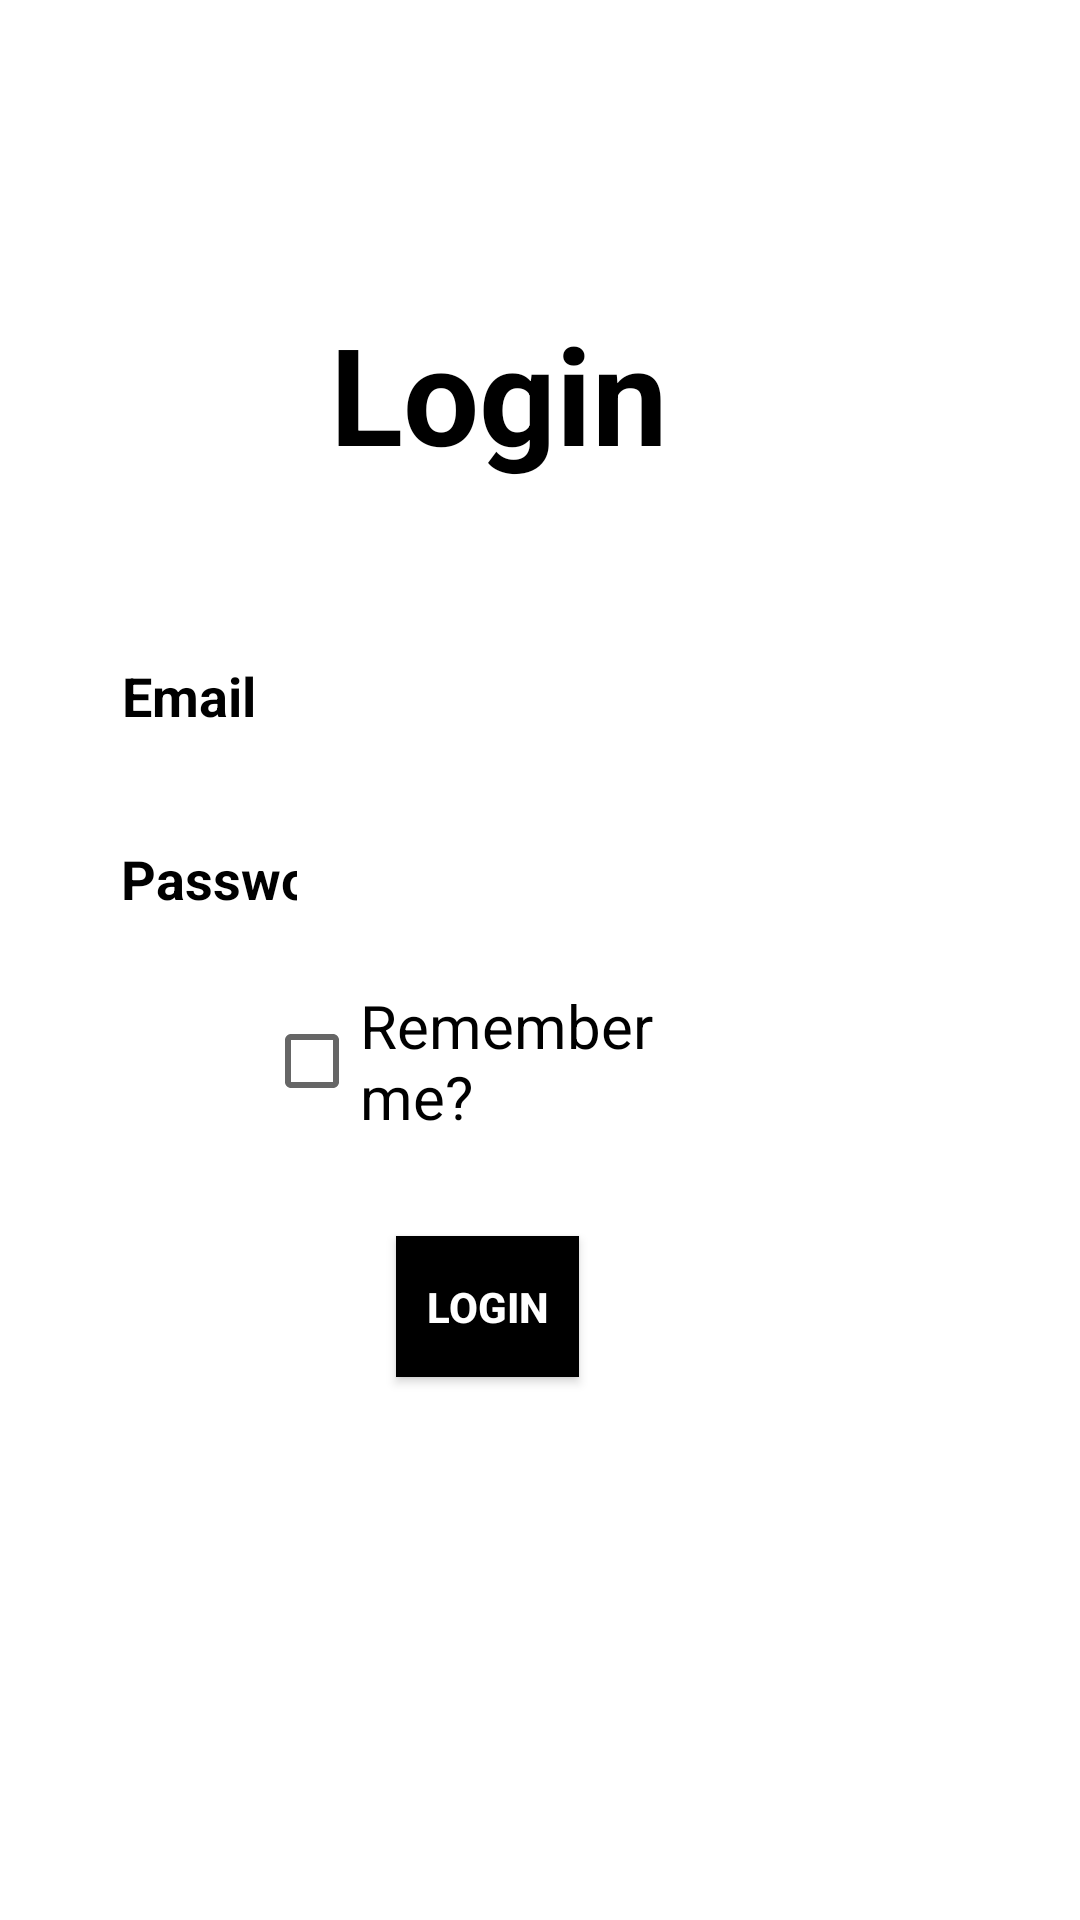

Here is an Android app screen rendered from its layout file. Give the layout XML and the strings, colors and styles it references.
<!-- AndroidManifest.xml: application theme Theme.SAMDAssignment1 -->
<!-- res/layout/dialog_login.xml -->
<?xml version="1.0" encoding="utf-8"?>

<RelativeLayout xmlns:android="http://schemas.android.com/apk/res/android"
    xmlns:app="http://schemas.android.com/apk/res-auto"
    xmlns:tools="http://schemas.android.com/tools"
    android:layout_width="match_parent"
    android:layout_height="match_parent"
    android:orientation="vertical"
    android:padding="5dp"
    android:background="@drawable/background"
    >

    <TextView
        android:id="@+id/Login"
        android:layout_width="349dp"
        android:layout_height="62dp"
        android:layout_alignParentStart="true"
        android:layout_alignParentEnd="true"
        android:layout_alignParentBottom="true"
        android:layout_marginStart="15dp"
        android:layout_marginEnd="42dp"
        android:layout_marginBottom="472dp"
        android:background="@color/white"
        android:text="@string/login"
        android:textAlignment="center"
        android:textColor="@color/black"
        android:textSize="45sp"
        android:textStyle="bold" />

    <EditText
        android:id="@+id/etEmail"
        android:layout_width="207dp"
        android:layout_height="38dp"
        android:layout_alignParentStart="true"
        android:layout_alignParentEnd="true"
        android:layout_alignParentBottom="true"
        android:layout_marginStart="170dp"
        android:layout_marginEnd="29dp"
        android:layout_marginBottom="384dp"
        android:background="@color/white"
        android:ems="10"
        android:inputType="textEmailAddress"
        android:textColor="@color/black" />

    <EditText
        android:id="@+id/editTextTextPersonName"
        android:layout_width="wrap_content"
        android:layout_height="38dp"
        android:layout_alignParentStart="true"
        android:layout_alignParentEnd="true"
        android:layout_alignParentBottom="true"
        android:layout_marginStart="31dp"
        android:layout_marginEnd="265dp"
        android:layout_marginBottom="384dp"
        android:background="@color/white"
        android:ems="10"
        android:textStyle="bold"
        android:textAlignment="center"
        android:inputType="textPersonName"
        android:text="Email"
        android:textColor="@color/black" />

    <EditText
        android:id="@+id/editTextTextPersonName2"
        android:layout_width="115dp"
        android:layout_height="36dp"
        android:layout_alignParentStart="true"
        android:layout_alignParentEnd="true"
        android:layout_alignParentBottom="true"
        android:layout_marginStart="35dp"
        android:layout_marginTop="17dp"
        android:layout_marginEnd="256dp"
        android:textStyle="bold"
        android:textAlignment="center"
        android:layout_marginBottom="324dp"
        android:background="@color/white"
        android:ems="10"
        android:inputType="textPersonName"
        android:text="Password"
        android:textColor="@color/black" />

    <EditText
        android:id="@+id/etpass"
        android:layout_width="wrap_content"
        android:layout_height="35dp"
        android:layout_alignParentStart="true"
        android:layout_alignParentEnd="true"
        android:layout_alignParentBottom="true"
        android:layout_marginStart="171dp"
        android:layout_marginEnd="23dp"
        android:layout_marginBottom="330dp"
        android:background="@color/white"
        android:ems="10"
        android:hint="@string/password"
        android:inputType="textPassword"
        android:textColor="@color/black" />

    <Button
        android:id="@+id/loginbtn"
        android:layout_width="127dp"
        android:layout_height="47dp"
        android:layout_alignParentStart="true"
        android:layout_alignParentEnd="true"
        android:layout_alignParentBottom="true"
        android:layout_marginStart="127dp"
        android:textStyle="bold"
        android:layout_marginTop="52dp"
        android:layout_marginEnd="162dp"
        android:layout_marginBottom="176dp"
        android:background="@color/black"
        android:text="Login"
        android:textColor="@color/white" />

    <CheckBox
        android:id="@+id/rmcb"
        android:layout_width="214dp"
        android:layout_height="wrap_content"
        android:layout_alignParentStart="true"
        android:layout_alignParentEnd="true"
        android:layout_alignParentBottom="true"
        android:layout_marginStart="83dp"
        android:layout_marginEnd="128dp"
        android:layout_marginBottom="256dp"
        android:background="@color/white"
        android:text="Remember me?"
        android:textColor="@color/black"
        android:textSize="20dp" />
</RelativeLayout>
<!-- resources referenced by this layout -->
<resources>
  <string name="login">Login</string>
  <string name="password" />
  <style name="Theme.SAMDAssignment1" parent="Theme.MaterialComponents.DayNight.DarkActionBar">
          
          <item name="colorPrimary">@color/purple_500</item>
          <item name="colorPrimaryVariant">@color/purple_700</item>
          <item name="colorOnPrimary">@color/white</item>
          
          <item name="colorSecondary">@color/teal_200</item>
          <item name="colorSecondaryVariant">@color/teal_700</item>
          <item name="colorOnSecondary">@color/black</item>
          
          <item name="android:statusBarColor" tools:targetApi="l">?attr/colorPrimaryVariant</item>
          
      </style>
  <!-- not gathered from this repository: default colours our renderer supplied (Android Studio template values) -->
  <color name="purple_500">#FF6200EE</color>
  <color name="purple_700">#FF3700B3</color>
  <color name="teal_200">#FF03DAC5</color>
  <color name="teal_700">#FF018786</color>
  <color name="black">#FF000000</color>
  <color name="white">#FFFFFFFF</color>
</resources>
